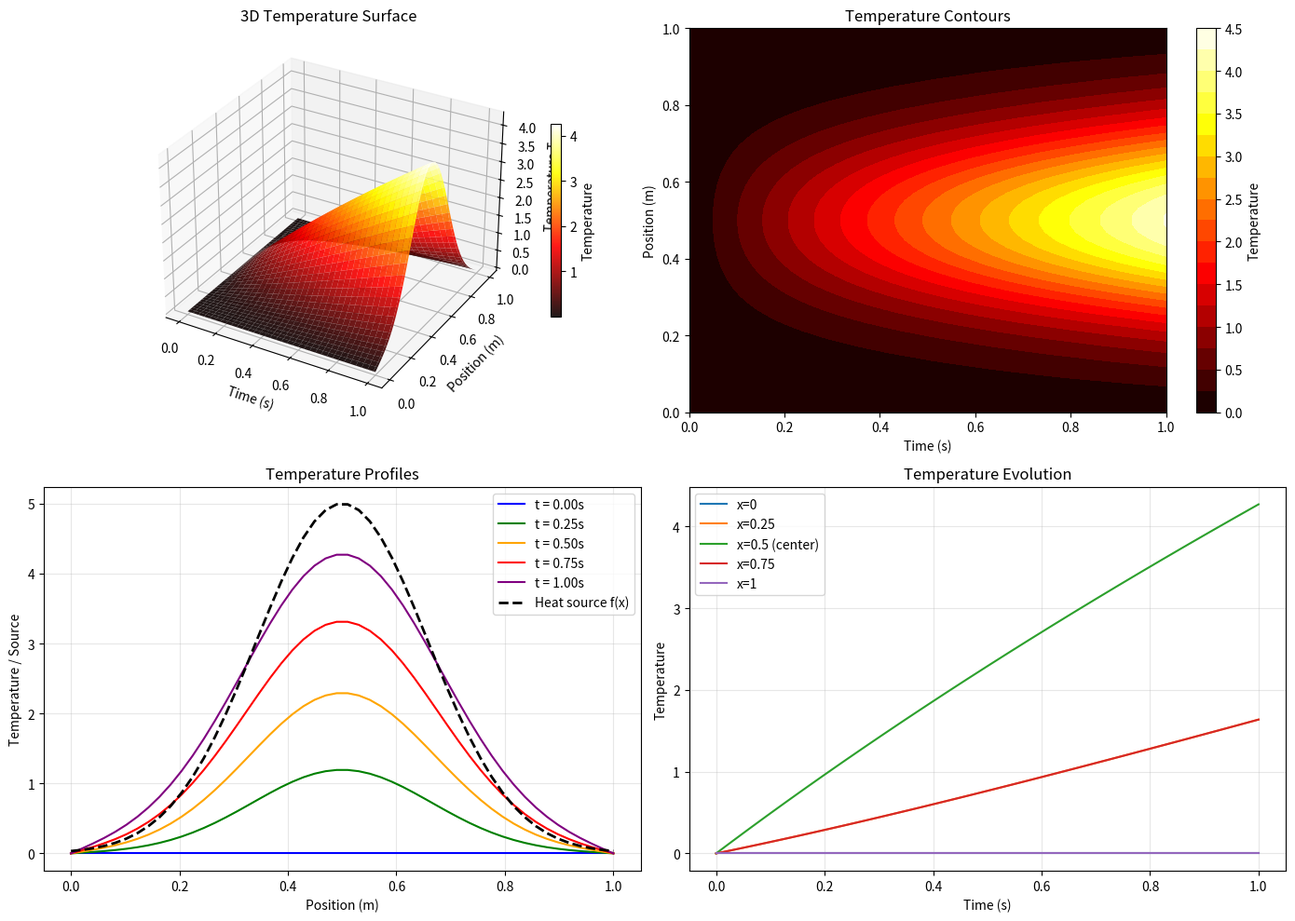

Here is the Python script that generated this plot: (Note: this script raises an exception after producing the figure.)
#!/usr/bin/env python3
"""
一维热传导方程有限差分求解器 (带热源项)
1D Heat Conduction Equation Solver with Heat Source

方程：∂T/∂t = α ∂²T/∂x² + f(x,t)
方法：显式 FTCS 格式
"""

import numpy as np
import matplotlib.pyplot as plt
from datetime import datetime

# ==================== 参数设置 ====================
alpha = 0.01      # 热扩散系数 (m²/s)
L = 1.0           # 杆长度 (m)
T_total = 1.0     # 总时间 0~1s
dt = 0.01         # 时间间隔 0.01s

# 网格划分
nx = 50           # 空间网格点数
dx = L / (nx - 1) # 空间步长
nt = int(T_total / dt) + 1  # 时间步数
dt = T_total / (nt - 1)     # 重新调整 dt

# 稳定性检查
r = alpha * dt / dx**2
print(f"空间步长 dx = {dx:.6f} m")
print(f"时间步长 dt = {dt:.6f} s")
print(f"时间步数 nt = {nt}")
print(f"稳定性参数 r = {r:.4f} (需 <= 0.5) - {'OK' if r <= 0.5 else 'UNSTABLE!'}")

# ==================== 热源函数 ====================
def heat_source(x, t):
    """热源项 f(x,t) = 5 * exp(-20*(x-0.5)²)"""
    return 5 * np.exp(-20 * (x - 0.5)**2)

# ==================== 初始和边界条件 ====================
# 初始条件：T(x,0) = 0
# 边界条件：T(0,t) = 0, T(1,t) = 0
T_left = 0
T_right = 0

# ==================== 初始化 ====================
x = np.linspace(0, L, nx)
t = np.linspace(0, T_total, nt)
u = np.zeros((nt, nx))  # 初始温度为 0

# ==================== 有限差分求解 ====================
print("\n求解带热源的一维热传导方程...")

for n in range(nt - 1):
    for i in range(1, nx - 1):
        # FTCS 格式 + 热源项
        u[n+1, i] = u[n, i] + r * (u[n, i+1] - 2*u[n, i] + u[n, i-1]) + dt * heat_source(x[i], t[n])
    
    # 边界条件
    u[n+1, 0] = T_left
    u[n+1, -1] = T_right

print("求解完成!")

# ==================== 生成图表 ====================
print("\n生成图表...")

fig = plt.figure(figsize=(14, 10))

# 3D 表面图
ax1 = fig.add_subplot(2, 2, 1, projection='3d')
X, T_mesh = np.meshgrid(x, t)
surf = ax1.plot_surface(T_mesh, X, u, cmap='hot', alpha=0.9, edgecolor='none')
ax1.set_xlabel('Time (s)')
ax1.set_ylabel('Position (m)')
ax1.set_zlabel('Temperature T')
ax1.set_title('3D Temperature Surface')
fig.colorbar(surf, ax=ax1, shrink=0.5, label='Temperature')

# 等高线图
ax2 = fig.add_subplot(2, 2, 2)
contour = ax2.contourf(T_mesh, X, u, levels=20, cmap='hot')
ax2.set_xlabel('Time (s)')
ax2.set_ylabel('Position (m)')
ax2.set_title('Temperature Contours')
fig.colorbar(contour, ax=ax2, label='Temperature')

# 不同时刻的温度剖面
ax3 = fig.add_subplot(2, 2, 3)
time_indices = [0, nt//4, nt//2, 3*nt//4, nt-1]
colors = ['blue', 'green', 'orange', 'red', 'purple']
for idx, color in zip(time_indices, colors):
    ax3.plot(x, u[idx, :], color=color, label=f't = {t[idx]:.2f}s')
ax3.plot(x, heat_source(x, 0), 'k--', linewidth=2, label='Heat source f(x)')
ax3.set_xlabel('Position (m)')
ax3.set_ylabel('Temperature / Source')
ax3.set_title('Temperature Profiles')
ax3.legend()
ax3.grid(True, alpha=0.3)

# 不同位置的温度演化
ax4 = fig.add_subplot(2, 2, 4)
space_indices = [0, nx//4, nx//2, 3*nx//4, nx-1]
labels = ['x=0', 'x=0.25', 'x=0.5 (center)', 'x=0.75', 'x=1']
for idx, label in zip(space_indices, labels):
    ax4.plot(t, u[:, idx], label=label)
ax4.set_xlabel('Time (s)')
ax4.set_ylabel('Temperature')
ax4.set_title('Temperature Evolution')
ax4.legend()
ax4.grid(True, alpha=0.3)

plt.tight_layout()

timestamp = datetime.now().strftime('%Y%m%d_%H%M%S')
plot_file = f'/home/admin/Desktop/差分一维热传导/heat_result_{timestamp}.png'
plt.savefig(plot_file, dpi=150, bbox_inches='tight')
plt.close()
print(f"图片：{plot_file}")

# ==================== 生成 Markdown 数据 ====================
print("生成数据文件...")

md_file = f'/home/admin/Desktop/差分一维热传导/heat_data_{timestamp}.md'

with open(md_file, 'w', encoding='utf-8') as f:
    f.write("# 一维热传导方程数值解 (带热源)\n\n")
    f.write("## 控制方程\n\n")
    f.write("$$\\frac{\\partial T}{\\partial t} = \\alpha \\frac{\\partial^2 T}{\\partial x^2} + f(x,t)$$\n\n")
    f.write("## 参数\n\n")
    f.write(f"- 热扩散系数 α = {alpha} m²/s\n")
    f.write(f"- 空间域 [0, {L}] m\n")
    f.write(f"- 时间域 [0, {T_total}] s\n")
    f.write(f"- 空间步长 dx = {dx:.6f} m (nx={nx})\n")
    f.write(f"- 时间步长 dt = {dt} s (nt={nt})\n")
    f.write(f"- 热源 f(x,t) = 5·exp(-20(x-0.5)²)\n\n")
    
    f.write("## 条件\n\n")
    f.write("- 初始条件：T(x,0) = 0\n")
    f.write("- 边界条件：T(0,t) = 0, T(1,t) = 0\n\n")
    
    f.write("## 温度数据矩阵\n\n")
    f.write("| t\\x |")
    for i in range(0, nx, 5):
        f.write(f" {x[i]:.2f} |")
    f.write("\n|")
    f.write("-|" * (len(range(0, nx, 5)) + 1))
    f.write("\n")
    
    for n in range(0, nt, max(1, nt//15)):
        f.write(f"| {t[n]:.2f} |")
        for i in range(0, nx, 5):
            f.write(f" {u[n,i]:.4f} |")
        f.write("\n")
    
    f.write("\n## 中心点温度演化\n\n")
    f.write("| Time (s) | T(0.5, t) |\n")
    f.write("|----------|----------|\n")
    center = nx // 2
    for n in range(0, nt, max(1, nt//20)):
        f.write(f"| {t[n]:.2f} | {u[n, center]:.6f} |\n")
    
    f.write(f"\n---\n*Generated: {datetime.now().strftime('%Y-%m-%d %H:%M:%S')}*\n")

print(f"数据：{md_file}")
print("\n=== 完成 ===")
